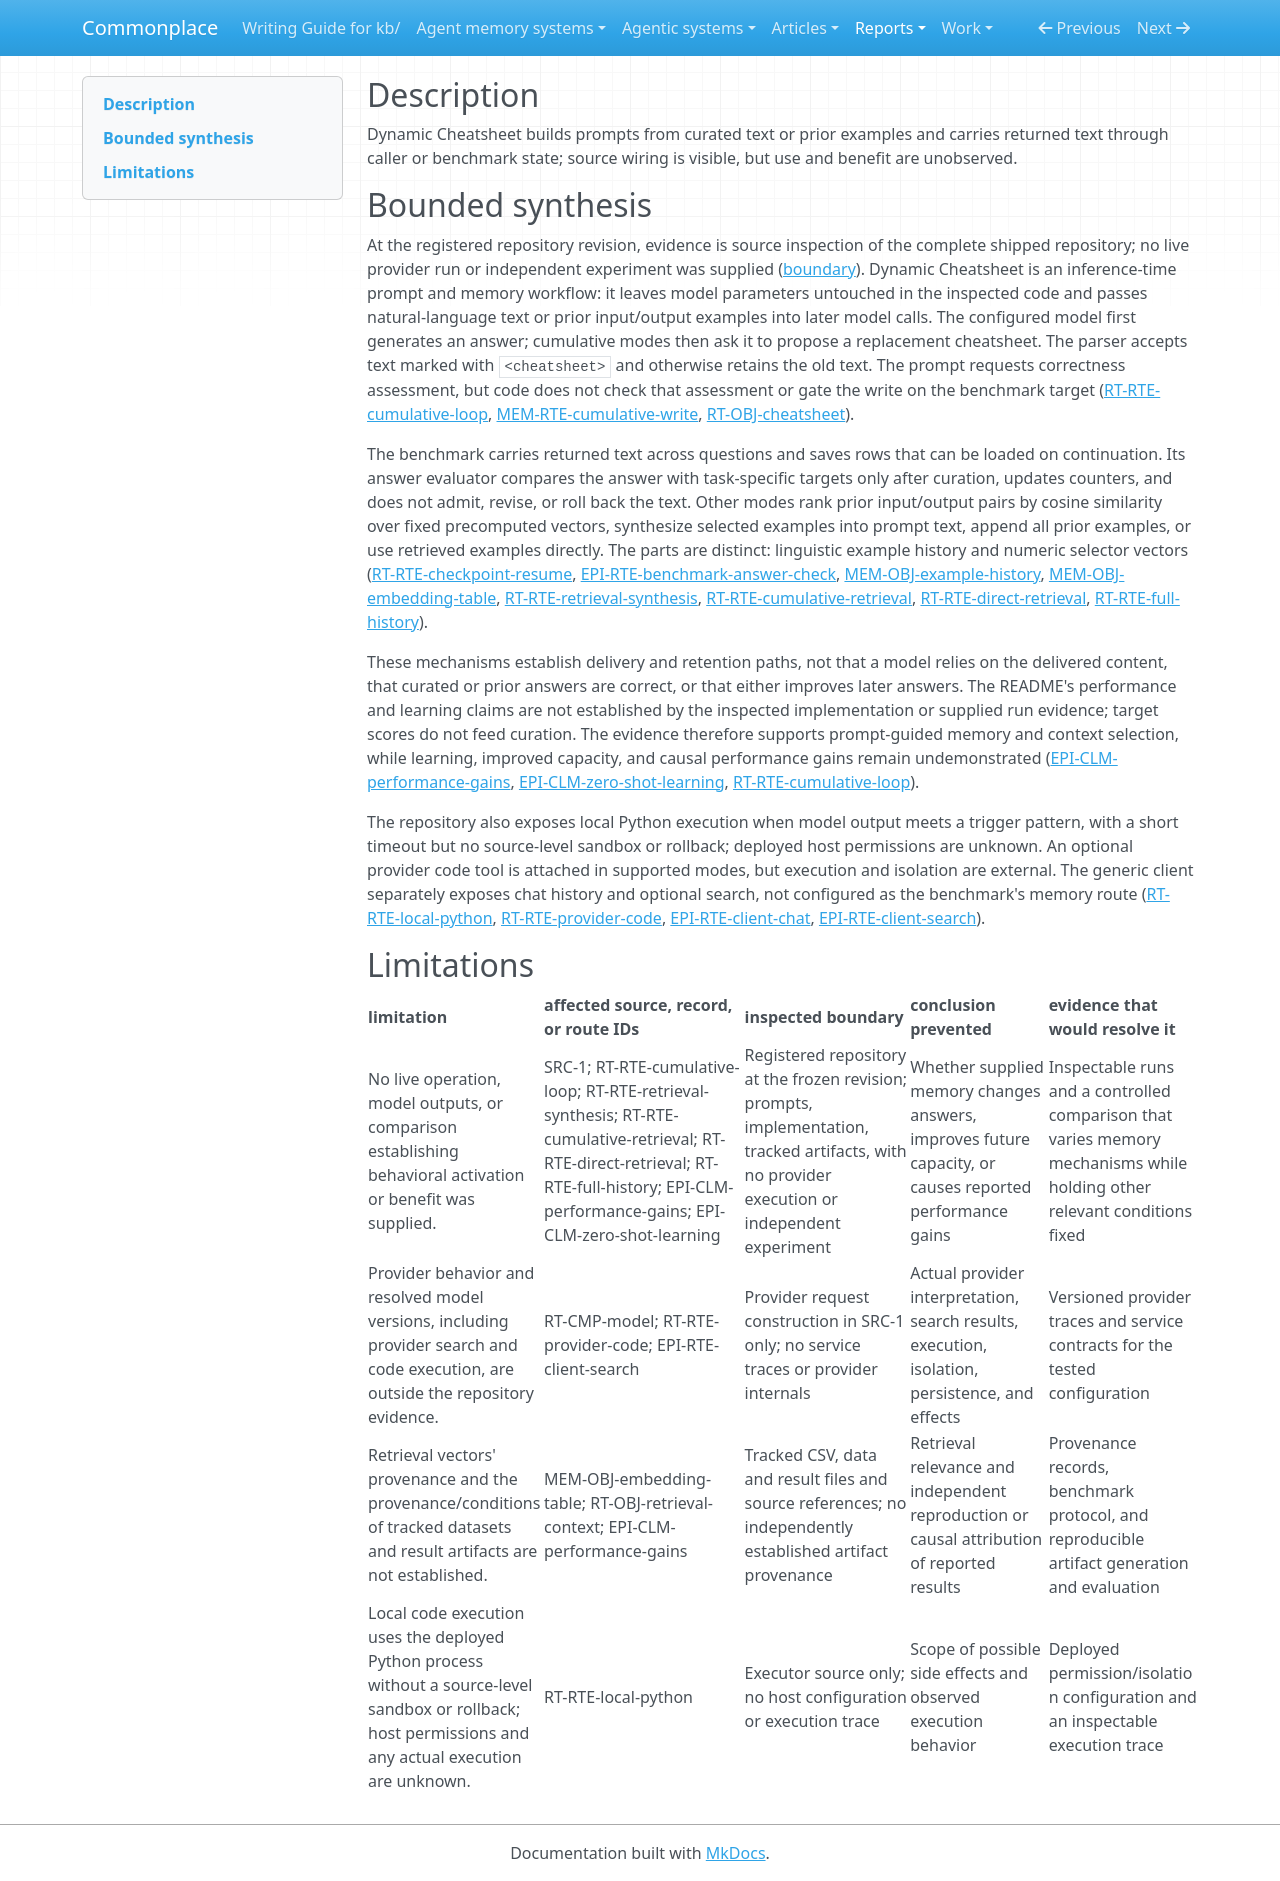

repository: zby/commonplace · page: reports/retained/synthesis-distinction-pilot-20261005/attempts/v2/r1-treatment-write/output/index.html · generator: mkdocs

## Description
Dynamic Cheatsheet builds prompts from curated text or prior examples and carries returned text through caller or benchmark state; source wiring is visible, but use and benefit are unobserved.

## Bounded synthesis

At the registered repository revision, evidence is source inspection of the complete shipped repository; no live provider run or independent experiment was supplied ([boundary](boundary.md)). Dynamic Cheatsheet is an inference-time prompt and memory workflow: it leaves model parameters untouched in the inspected code and passes natural-language text or prior input/output examples into later model calls. The configured model first generates an answer; cumulative modes then ask it to propose a replacement cheatsheet. The parser accepts text marked with `<cheatsheet>` and otherwise retains the old text. The prompt requests correctness assessment, but code does not check that assessment or gate the write on the benchmark target ([RT-RTE-cumulative-loop](runtime.md), [MEM-RTE-cumulative-write](memory.md), [RT-OBJ-cheatsheet](runtime.md)).

The benchmark carries returned text across questions and saves rows that can be loaded on continuation. Its answer evaluator compares the answer with task-specific targets only after curation, updates counters, and does not admit, revise, or roll back the text. Other modes rank prior input/output pairs by cosine similarity over fixed precomputed vectors, synthesize selected examples into prompt text, append all prior examples, or use retrieved examples directly. The parts are distinct: linguistic example history and numeric selector vectors ([RT-RTE-checkpoint-resume](runtime.md), [EPI-RTE-benchmark-answer-check](epistemic.md), [MEM-OBJ-example-history](memory.md), [MEM-OBJ-embedding-table](memory.md), [RT-RTE-retrieval-synthesis](runtime.md), [RT-RTE-cumulative-retrieval](runtime.md), [RT-RTE-direct-retrieval](runtime.md), [RT-RTE-full-history](runtime.md)).

These mechanisms establish delivery and retention paths, not that a model relies on the delivered content, that curated or prior answers are correct, or that either improves later answers. The README's performance and learning claims are not established by the inspected implementation or supplied run evidence; target scores do not feed curation. The evidence therefore supports prompt-guided memory and context selection, while learning, improved capacity, and causal performance gains remain undemonstrated ([EPI-CLM-performance-gains](epistemic.md), [EPI-CLM-zero-shot-learning](epistemic.md), [RT-RTE-cumulative-loop](runtime.md)).

The repository also exposes local Python execution when model output meets a trigger pattern, with a short timeout but no source-level sandbox or rollback; deployed host permissions are unknown. An optional provider code tool is attached in supported modes, but execution and isolation are external. The generic client separately exposes chat history and optional search, not configured as the benchmark's memory route ([RT-RTE-local-python](runtime.md), [RT-RTE-provider-code](runtime.md), [EPI-RTE-client-chat](epistemic.md), [EPI-RTE-client-search](epistemic.md)).

## Limitations

| limitation | affected source, record, or route IDs | inspected boundary | conclusion prevented | evidence that would resolve it |
|---|---|---|---|---|
| No live operation, model outputs, or comparison establishing behavioral activation or benefit was supplied. | SRC-1; RT-RTE-cumulative-loop; RT-RTE-retrieval-synthesis; RT-RTE-cumulative-retrieval; RT-RTE-direct-retrieval; RT-RTE-full-history; EPI-CLM-performance-gains; EPI-CLM-zero-shot-learning | Registered repository at the frozen revision; prompts, implementation, tracked artifacts, with no provider execution or independent experiment | Whether supplied memory changes answers, improves future capacity, or causes reported performance gains | Inspectable runs and a controlled comparison that varies memory mechanisms while holding other relevant conditions fixed |
| Provider behavior and resolved model versions, including provider search and code execution, are outside the repository evidence. | RT-CMP-model; RT-RTE-provider-code; EPI-RTE-client-search | Provider request construction in SRC-1 only; no service traces or provider internals | Actual provider interpretation, search results, execution, isolation, persistence, and effects | Versioned provider traces and service contracts for the tested configuration |
| Retrieval vectors' provenance and the provenance/conditions of tracked datasets and result artifacts are not established. | MEM-OBJ-embedding-table; RT-OBJ-retrieval-context; EPI-CLM-performance-gains | Tracked CSV, data and result files and source references; no independently established artifact provenance | Retrieval relevance and independent reproduction or causal attribution of reported results | Provenance records, benchmark protocol, and reproducible artifact generation and evaluation |
| Local code execution uses the deployed Python process without a source-level sandbox or rollback; host permissions and any actual execution are unknown. | RT-RTE-local-python | Executor source only; no host configuration or execution trace | Scope of possible side effects and observed execution behavior | Deployed permission/isolation configuration and an inspectable execution trace |
